Image classification data set "test" (sovvix-admin/test on GitHub). Class labels (2): ceiling fan, light bulb.

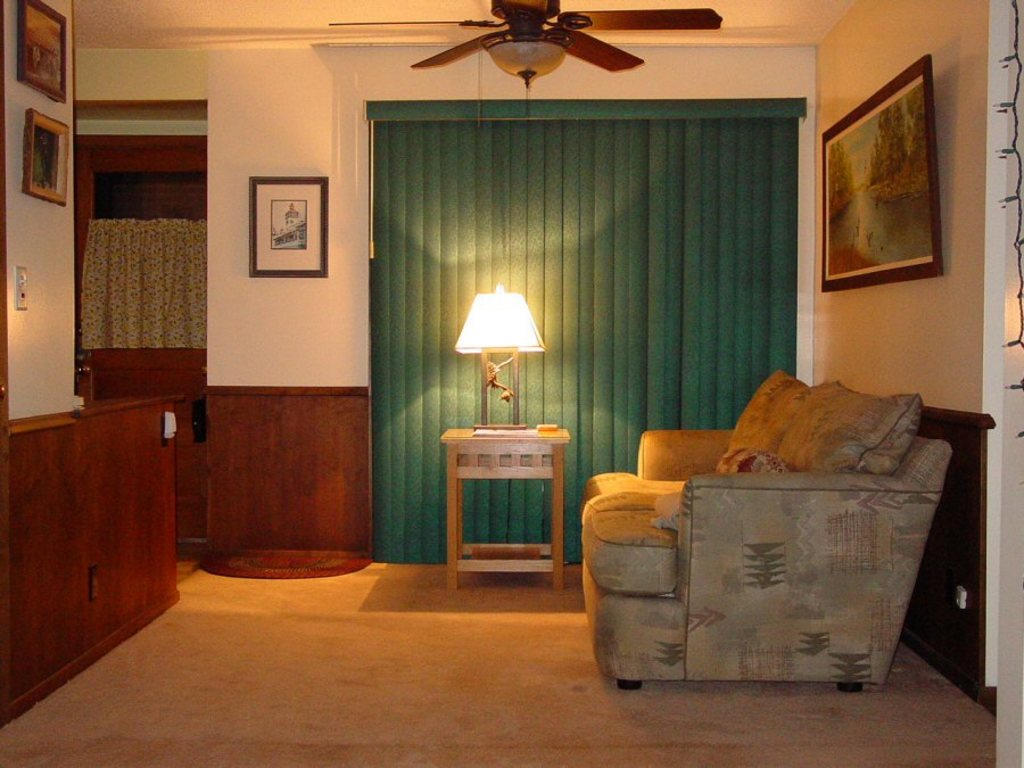
Label: ceiling fan

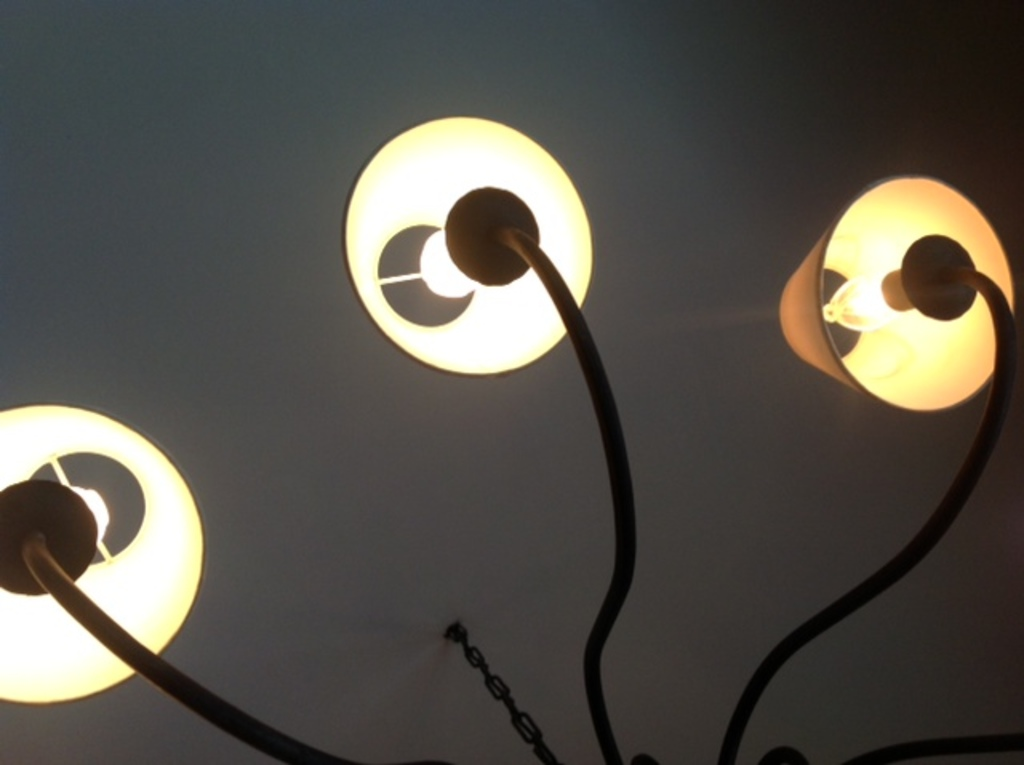
Label: light bulb

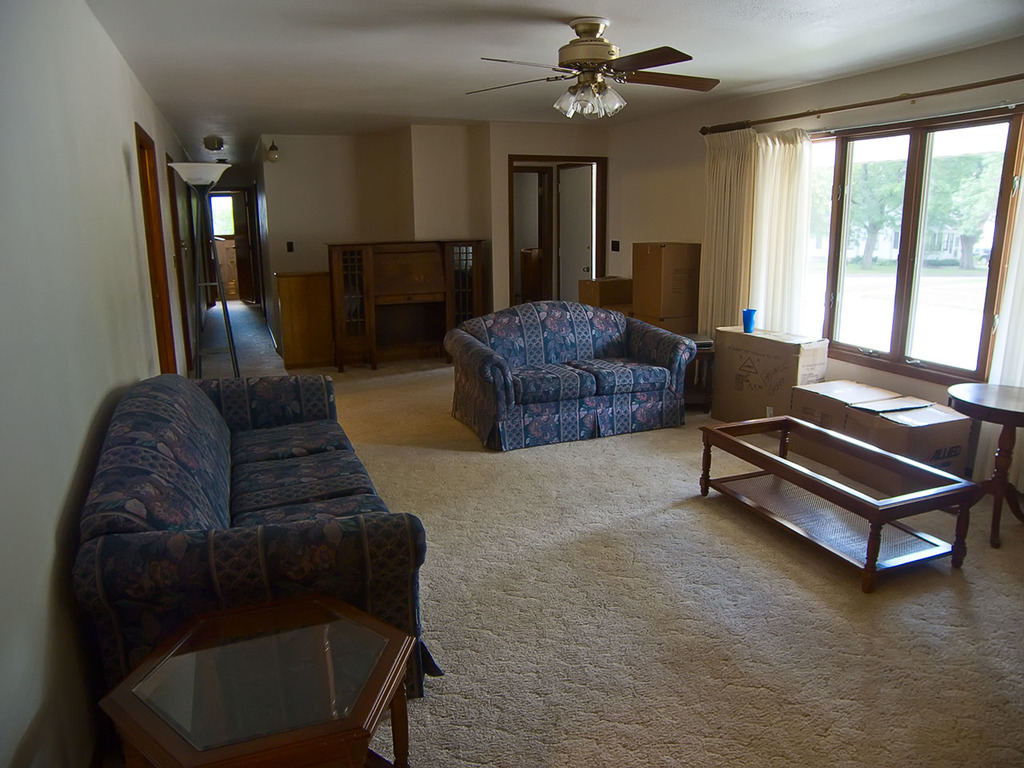
Label: ceiling fan

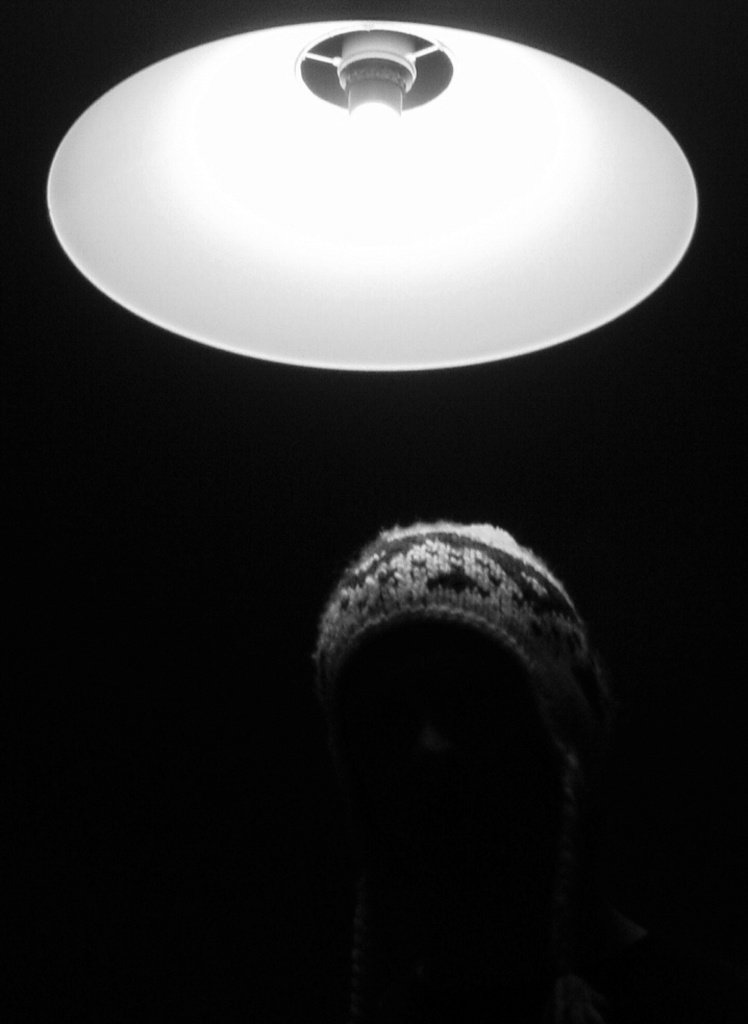
Label: light bulb

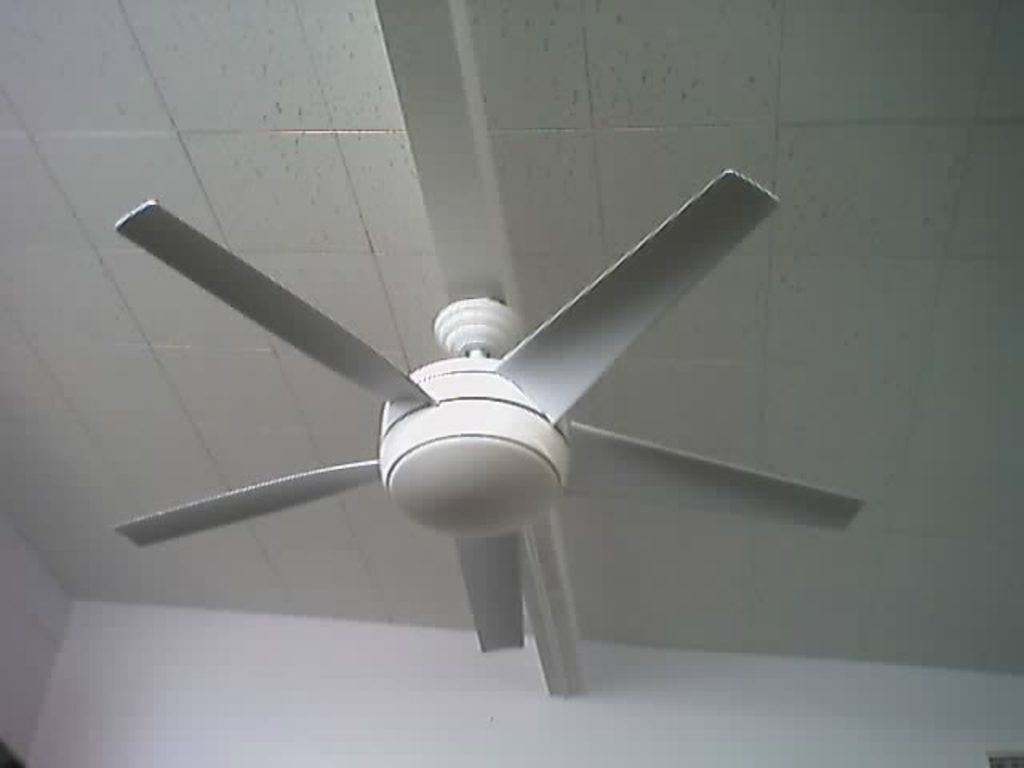
Label: ceiling fan

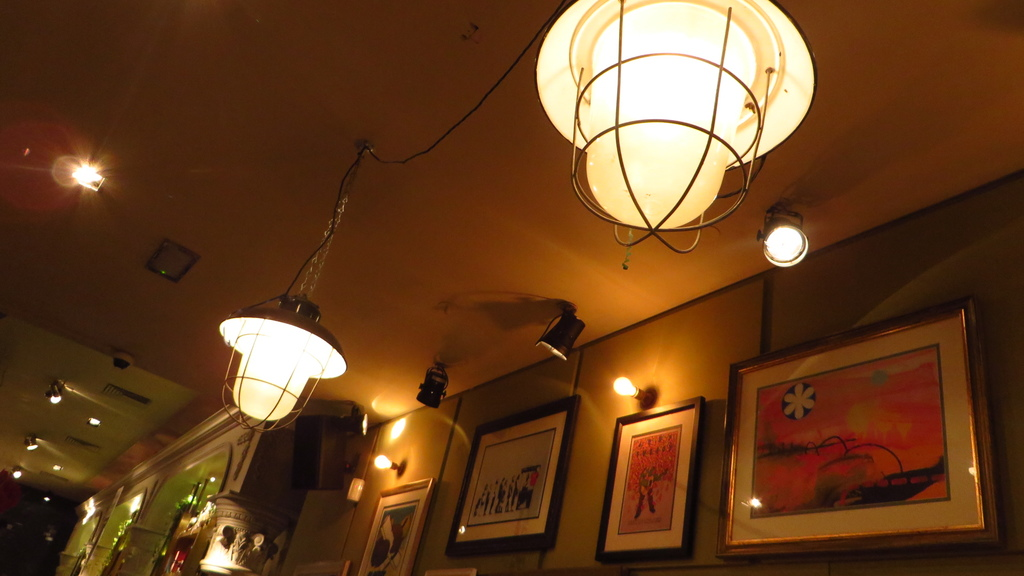
Label: light bulb
